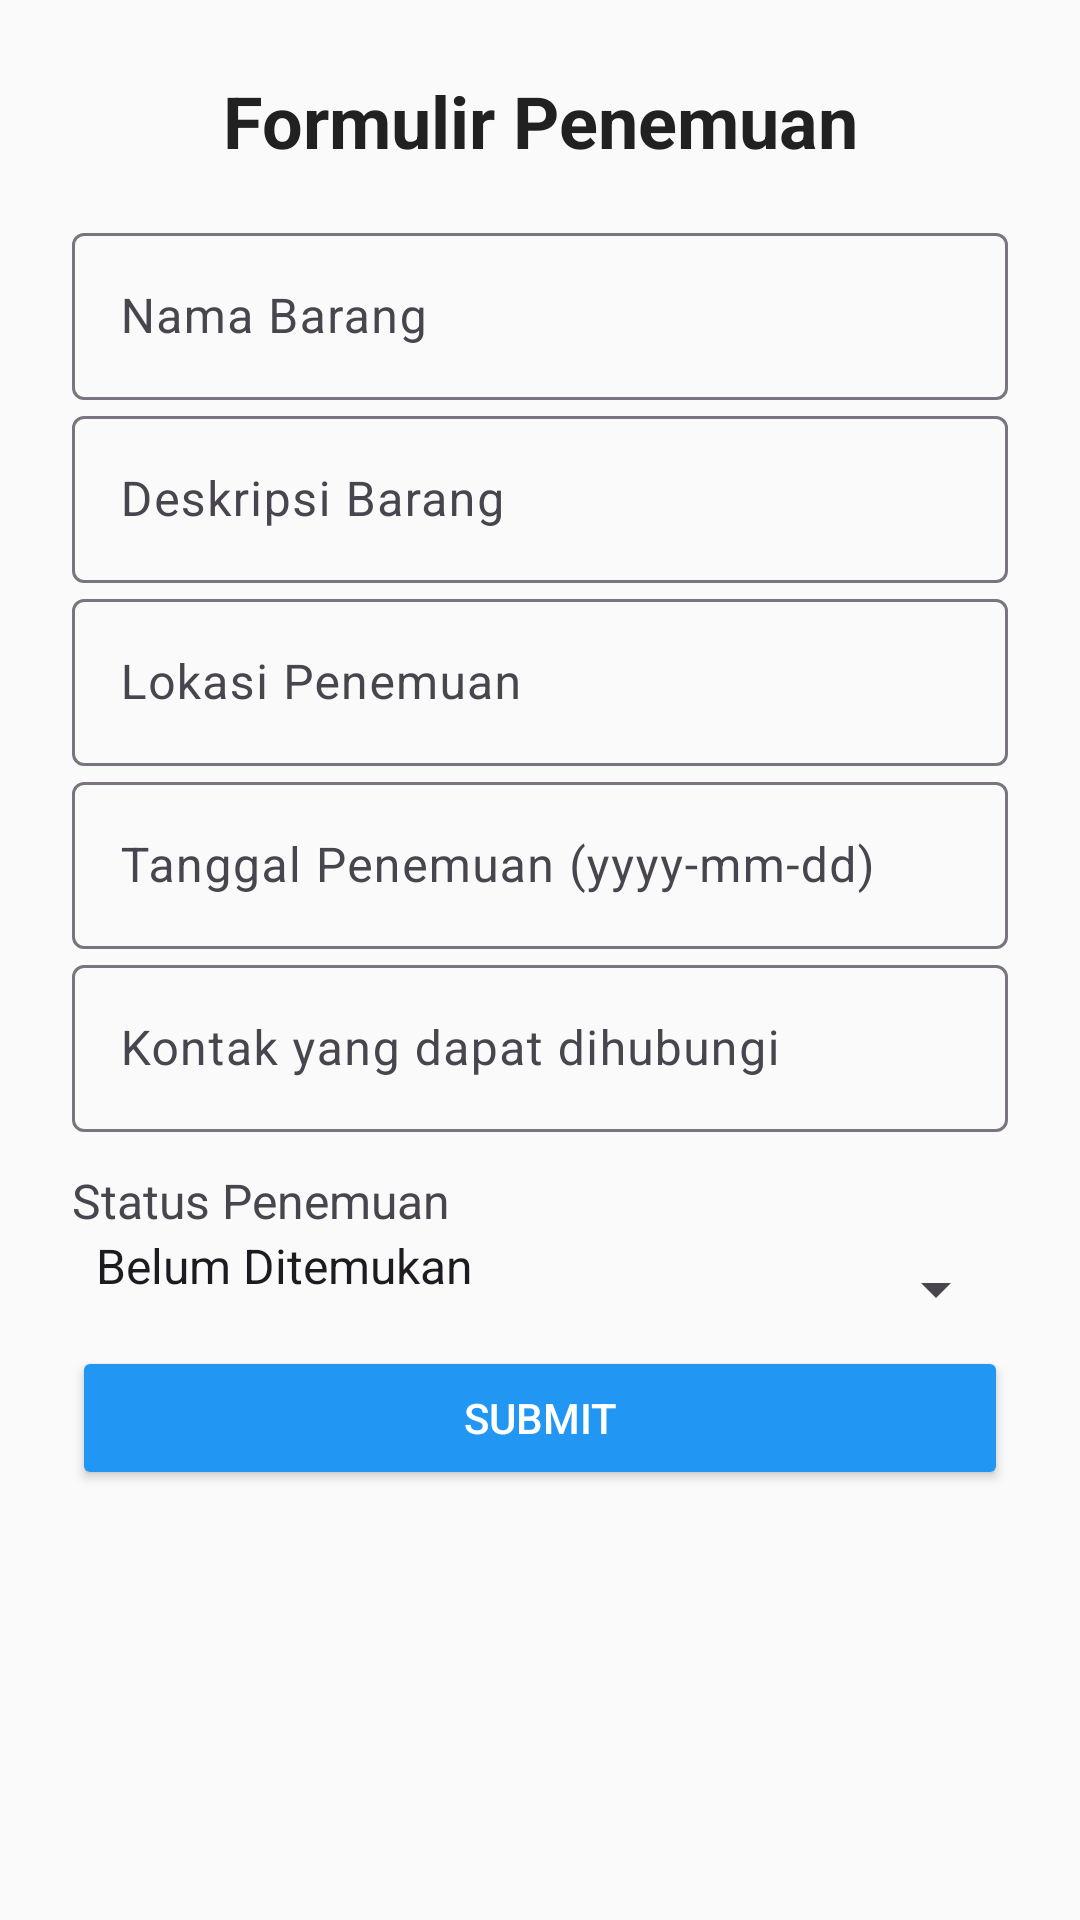

This screen was rendered from an Android layout file. Write that file and the resources it references.
<!-- AndroidManifest.xml: application theme Theme.TemuKembali -->
<!-- res/layout/activity_formpenemuan.xml -->
<?xml version="1.0" encoding="utf-8"?>
<ScrollView xmlns:android="http://schemas.android.com/apk/res/android"
    xmlns:app="http://schemas.android.com/apk/res-auto"
    xmlns:tools="http://schemas.android.com/tools"
    android:id="@+id/main"
    android:layout_width="match_parent"
    android:layout_height="match_parent"
    android:background="#FAFAFA"
    tools:context=".formpenemuan">

    <LinearLayout
        android:layout_width="match_parent"
        android:layout_height="wrap_content"
        android:orientation="vertical"
        android:padding="24dp">

        <TextView
            android:id="@+id/textView"
            android:layout_width="match_parent"
            android:layout_height="wrap_content"
            android:text="Formulir Penemuan"
            android:textSize="24sp"
            android:textStyle="bold"
            android:textColor="#212121"
            android:gravity="center"
            android:paddingBottom="16dp" />

        
        <com.google.android.material.textfield.TextInputLayout
            android:layout_width="match_parent"
            android:layout_height="wrap_content"
            android:hint="Nama Barang">
            <com.google.android.material.textfield.TextInputEditText
                android:id="@+id/editnamaBarangDitemukan"
                android:layout_width="match_parent"
                android:layout_height="wrap_content"
                android:inputType="text" />
        </com.google.android.material.textfield.TextInputLayout>

        
        <com.google.android.material.textfield.TextInputLayout
            android:layout_width="match_parent"
            android:layout_height="wrap_content"
            android:hint="Deskripsi Barang">
            <com.google.android.material.textfield.TextInputEditText
                android:id="@+id/editDeskripsiDitemukan"
                android:layout_width="match_parent"
                android:layout_height="wrap_content"
                android:inputType="textMultiLine" />
        </com.google.android.material.textfield.TextInputLayout>

        
        <com.google.android.material.textfield.TextInputLayout
            android:layout_width="match_parent"
            android:layout_height="wrap_content"
            android:hint="Lokasi Penemuan">
            <com.google.android.material.textfield.TextInputEditText
                android:id="@+id/editLokasiDitemukan"
                android:layout_width="match_parent"
                android:layout_height="wrap_content"
                android:inputType="text" />
        </com.google.android.material.textfield.TextInputLayout>

        
        <com.google.android.material.textfield.TextInputLayout
            android:layout_width="match_parent"
            android:layout_height="wrap_content"
            android:hint="Tanggal Penemuan (yyyy-mm-dd)">
            <com.google.android.material.textfield.TextInputEditText
                android:id="@+id/editTanggalDitemukan"
                android:layout_width="match_parent"
                android:layout_height="wrap_content"
                android:inputType="date" />
        </com.google.android.material.textfield.TextInputLayout>

        
        <com.google.android.material.textfield.TextInputLayout
            android:layout_width="match_parent"
            android:layout_height="wrap_content"
            android:hint="Kontak yang dapat dihubungi">
            <com.google.android.material.textfield.TextInputEditText
                android:id="@+id/editKontakDitemukan"
                android:layout_width="match_parent"
                android:layout_height="wrap_content"
                android:inputType="phone" />
        </com.google.android.material.textfield.TextInputLayout>

        
        <TextView
            android:layout_width="match_parent"
            android:layout_height="wrap_content"
            android:text="Status Penemuan"
            android:textSize="16sp"
            android:paddingTop="12dp" />

        <Spinner
            android:id="@+id/statusDitemukan"
            android:layout_width="match_parent"
            android:layout_height="wrap_content"
            android:entries="@array/status"
            android:spinnerMode="dropdown"
            android:paddingBottom="16dp" />

        
        <Button
            android:id="@+id/addKehilangan"
            android:layout_width="match_parent"
            android:layout_height="wrap_content"
            android:onClick="addDitemukan"
            android:text="Submit"
            android:backgroundTint="#2196F3"
            android:textColor="#FFFFFF" />

    </LinearLayout>
</ScrollView>
<!-- resources referenced by this layout -->
<resources>
  <string-array name="status">
          <item>Belum Ditemukan</item>
          <item>Ditemukan</item>
      </string-array>
  <style name="Theme.TemuKembali" parent="Base.Theme.TemuKembali" />
  <style name="Base.Theme.TemuKembali" parent="Theme.Material3.DayNight.NoActionBar">
          
          
      </style>
</resources>
